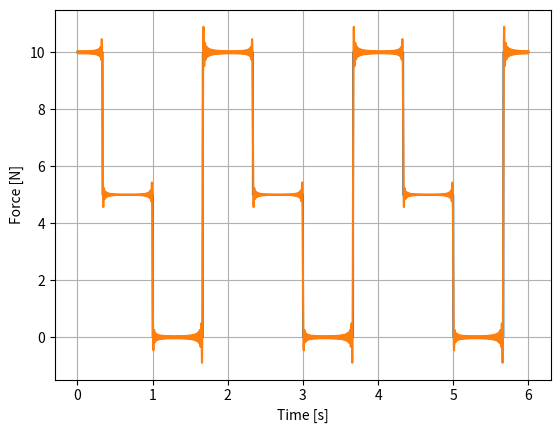

The matplotlib source for this figure:
# -*- coding: utf-8 -*-
"""
Created on Sun Mar 29 22:09:44 2020

[redacted]
"""

# -*- coding: utf-8 -*-
"""
Created on Sun Mar 29 21:21:56 2020

[redacted]
"""

import numpy as np
import matplotlib.pyplot as plt


def get_F_exact (F_0, t, tau, show = False):
    F = np.ones_like(t_array)
    
    for (t, i) in zip(t_array, range(len(F))):
        if (t % tau < tau/6 or t % tau > 5*tau/6):
            F[i] = F_0
        elif (t % tau > tau/6 and t % tau < tau/2):
            F[i] = F_0/2
        else:
            F[i] = 0
            
    if show:        
        plt.figure()
        plt.plot(t_array,F)
        plt.grid()
        plt.xlabel('Time [s]')
        plt.ylabel('Force [N]')
        plt.show()
        
    return F

def get_modal_params(m,d,k):
    
    w_0 = np.sqrt(k/m)
    delta = d/2/m/w_0
    
    return w_0, delta


def get_four_coeffs(F_0, n_max):
    
    a_j=np.zeros(n_max)
    b_j=np.zeros(n_max)
    
    for j in range(n_max):
        
        if j==0: #a_0
            a_j[j] = F_0
        
        else:
            a_j[j] = 3*F_0/(2*np.pi*j)*np.sin(j*np.pi/3)
            b_j[j] = F_0/(2*np.pi*j)*(np.cos(j*np.pi/3)-np.cos(j*np.pi))
            
    return a_j, b_j


    
def exact_vs_approx(t, F_exact, a_j, b_j, w):

    F_approx = np.ones_like(F_exact) 
    
    for j in range(len(a_j+1)):
        if j==0:
            F_approx *= a_j[j]/2 
        else:
            F_approx += a_j[j]*np.cos(j*w*t) + b_j[j]*np.sin(j*w*t)
    
    plt.plot(t,F_exact)
    plt.plot(t, F_approx)
    plt.xlabel('Time [s]')
    plt.ylabel('Force [N]')
    plt.grid()
    plt.show()






if __name__=='__main__':
    
    # input values
    m = 1           # [kg]
    k = 30*10**3    # [N/m]
    d = 2           # [Ns/m]
    F_0 = 10        # [N]
    tau = 2  # [s]
    
    w = 2*np.pi/tau 
    
    
    # time array 
    t_min = 0       # [s]
    t_max = 3*tau       # [s]
    dt = 0.0001     # [s]
    t_array = np.arange(t_min,t_max,dt)
    
    # exact excitation force
    F_exact = get_F_exact(F_0, t_array, tau)
    
    # obtain modal parameters
    w_0, delta = get_modal_params(m,d,k)
    
    # get fourier series
    n_max = 100
    
    a_j, b_j= get_four_coeffs(F_0, n_max)
    
    exact_vs_approx(t_array, F_exact, a_j, b_j, w)    # the calculation of response using superposition principle is intentionally not coded yet
    